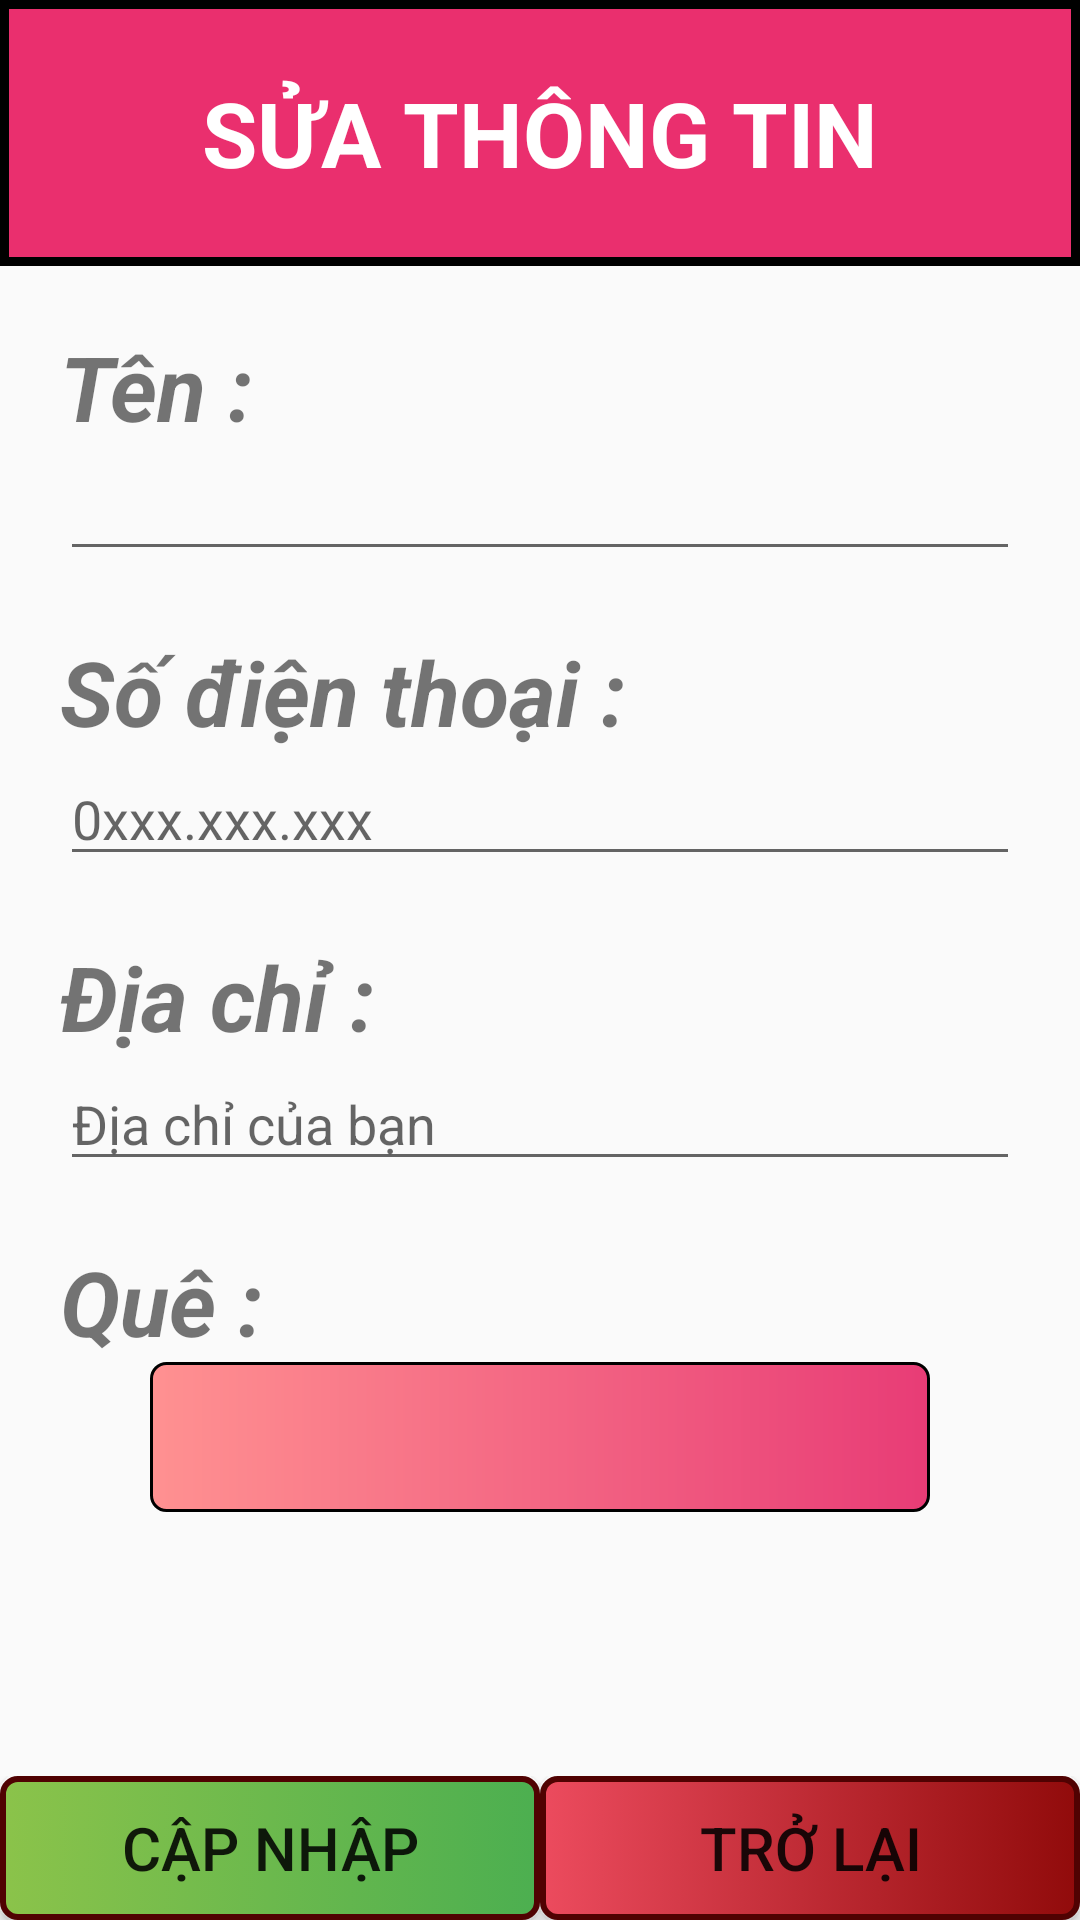

The Android layout XML behind this screen, and the referenced resources:
<!-- AndroidManifest.xml: application theme Theme.AppQLTTCaNhan -->
<!-- res/layout/activity_layout_sua.xml -->
<?xml version="1.0" encoding="utf-8"?>
<LinearLayout xmlns:android="http://schemas.android.com/apk/res/android"
    xmlns:app="http://schemas.android.com/apk/res-auto"
    xmlns:tools="http://schemas.android.com/tools"
    android:layout_width="match_parent"
    android:weightSum="10"
    android:orientation="vertical"
    android:layout_height="match_parent"
    tools:context=".Layout_sua">
    <TextView
        android:layout_weight="1.5"
        android:text="SỬA THÔNG TIN"
        android:layout_width="match_parent"
        android:textStyle="bold"
        android:textSize="30sp"
        android:textColor="@color/white"
        android:textAlignment="center"
        android:gravity="center"
        android:background="@drawable/background_textview_2"
        android:layout_height="0dp"/>
    <ScrollView
        android:layout_weight="8.5"
        android:layout_width="match_parent"
        android:layout_height="0dp">
        <LinearLayout
            android:orientation="vertical"
            android:layout_width="match_parent"
            android:layout_height="match_parent">
            <TextView
                android:layout_marginTop="20dp"
                android:paddingLeft="20dp"
                android:text="Tên :"
                android:textSize="30sp"
                android:textStyle="italic|bold"
                android:layout_width="match_parent"
                android:layout_height="wrap_content"/>
            <EditText
                android:id="@+id/edtten_sua"
                android:layout_marginLeft="20dp"
                android:layout_marginRight="20dp"
                android:layout_width="match_parent"
                android:layout_height="wrap_content"/>
            <TextView
                android:layout_marginTop="20dp"
                android:paddingLeft="20dp"
                android:text="Số điện thoại :"
                android:textSize="30sp"
                android:textStyle="italic|bold"
                android:layout_width="match_parent"
                android:layout_height="wrap_content"/>
            <EditText
                android:id="@+id/edtsdt_sua"
                android:hint="0xxx.xxx.xxx"
                android:layout_marginLeft="20dp"
                android:layout_marginRight="20dp"
                android:layout_width="match_parent"
                android:layout_height="wrap_content"/>
            <TextView
                android:layout_marginTop="20dp"
                android:paddingLeft="20dp"
                android:text="Địa chỉ :"
                android:textSize="30sp"
                android:textStyle="italic|bold"
                android:layout_width="match_parent"
                android:layout_height="wrap_content"/>
            <EditText
                android:id="@+id/edtdiachi_sua"
                android:hint="Địa chỉ của bạn"
                android:layout_marginLeft="20dp"
                android:layout_marginRight="20dp"
                android:layout_width="match_parent"
                android:layout_height="wrap_content"/>
            <TextView
                android:layout_marginTop="20dp"
                android:paddingLeft="20dp"
                android:text="Quê :"
                android:textSize="30sp"
                android:textStyle="italic|bold"
                android:layout_width="match_parent"
                android:layout_height="wrap_content"/>
            <Spinner
                android:background="@drawable/background_spinner_1"
                android:id="@+id/spquequan_sua"
                android:textAlignment="center"
                android:gravity="center"
                android:layout_marginLeft="50dp"
                android:layout_marginRight="50dp"
                android:layout_width="match_parent"
                android:layout_height="50dp" />
        </LinearLayout>
    </ScrollView>
    <LinearLayout
        android:weightSum="2"
        android:orientation="horizontal"
        android:layout_width="match_parent"
        android:layout_height="wrap_content">
        <Button
            android:background="@drawable/button_them"
            android:textSize="20sp"
            android:layout_weight="1"
            android:id="@+id/btncapnhap_sua"
            android:text="cập nhập"
            android:layout_width="0dp"
            android:layout_height="match_parent"/>

        <Button
            android:id="@+id/btntrolai_sua"
            android:layout_width="0dp"
            android:layout_height="match_parent"
            android:layout_weight="1"
            android:background="@drawable/button_thoat"
            android:text="Trở lại"
            android:textSize="20sp" />
    </LinearLayout>
</LinearLayout>
<!-- resources referenced by this layout -->
<resources>
  <!-- drawable background_spinner_1 (drawable) -->
  <?xml version="1.0" encoding="utf-8"?>
  <shape xmlns:android="http://schemas.android.com/apk/res/android">
      <corners android:radius="5sp"/>
      <gradient android:startColor="#FF9191"
          android:endColor="#E83C76"/>
      <stroke android:color="@color/black" android:width="1dp"/>
  </shape>
  <!-- drawable background_textview_2 (drawable) -->
  <?xml version="1.0" encoding="utf-8"?>
  <shape xmlns:android="http://schemas.android.com/apk/res/android">
      <stroke android:width="3dp"
          android:color="@color/black"/>
      <solid android:color="#EA2F6E"/>
  </shape>
  <!-- drawable button_them (drawable) -->
  <?xml version="1.0" encoding="utf-8"?>
  <selector xmlns:android="http://schemas.android.com/apk/res/android">
      <item android:state_pressed="true">
          <shape android:shape="rectangle">
              <gradient android:startColor="#A2D863"
                  android:endColor="#5BC55F"/>
              <corners android:radius="5dp"/>
              <stroke android:width="2dp" android:color="#500202"/>
          </shape>
      </item>
      <item>
          <shape android:shape="rectangle">
              <gradient android:startColor="#8BC34A"
                  android:endColor="#4CAF50"/>
              <corners android:radius="5dp"/>
              <stroke android:width="2dp" android:color="#500202"/>
          </shape>
      </item>
  </selector>
  <!-- drawable button_thoat (drawable) -->
  <?xml version="1.0" encoding="utf-8"?>
  <selector xmlns:android="http://schemas.android.com/apk/res/android">
      <item android:state_pressed="true">
          <shape android:shape="rectangle">
              <gradient android:startColor="#E16767"
                  android:endColor="#D82D2D"/>
              <corners android:radius="5dp"/>
              <stroke android:width="2dp" android:color="#500202"/>
          </shape>
      </item>
      <item>
          <shape android:shape="rectangle">
              <gradient android:startColor="#EC4B5E"
                  android:endColor="#910B0B"/>
              <corners android:radius="5dp"/>
              <stroke android:width="2dp" android:color="#500202"/>
          </shape>
      </item>
  </selector>
  <style name="Theme.AppQLTTCaNhan" parent="Theme.AppCompat.DayNight.NoActionBar">
          
          <item name="colorPrimary">@color/purple_500</item>
          <item name="colorPrimaryVariant">@color/purple_700</item>
          <item name="colorOnPrimary">@color/white</item>
          
          <item name="colorSecondary">@color/teal_200</item>
          <item name="colorSecondaryVariant">@color/teal_700</item>
          <item name="colorOnSecondary">@color/black</item>
          
          <item name="android:statusBarColor" tools:targetApi="l">?attr/colorPrimaryVariant</item>
          
      </style>
  <!-- not gathered from this repository: default colours our renderer supplied (Android Studio template values) -->
  <color name="purple_500">#FF6200EE</color>
  <color name="purple_700">#FF3700B3</color>
  <color name="teal_200">#FF03DAC5</color>
  <color name="teal_700">#FF018786</color>
  <color name="black">#FF000000</color>
  <color name="white">#FFFFFFFF</color>
</resources>
